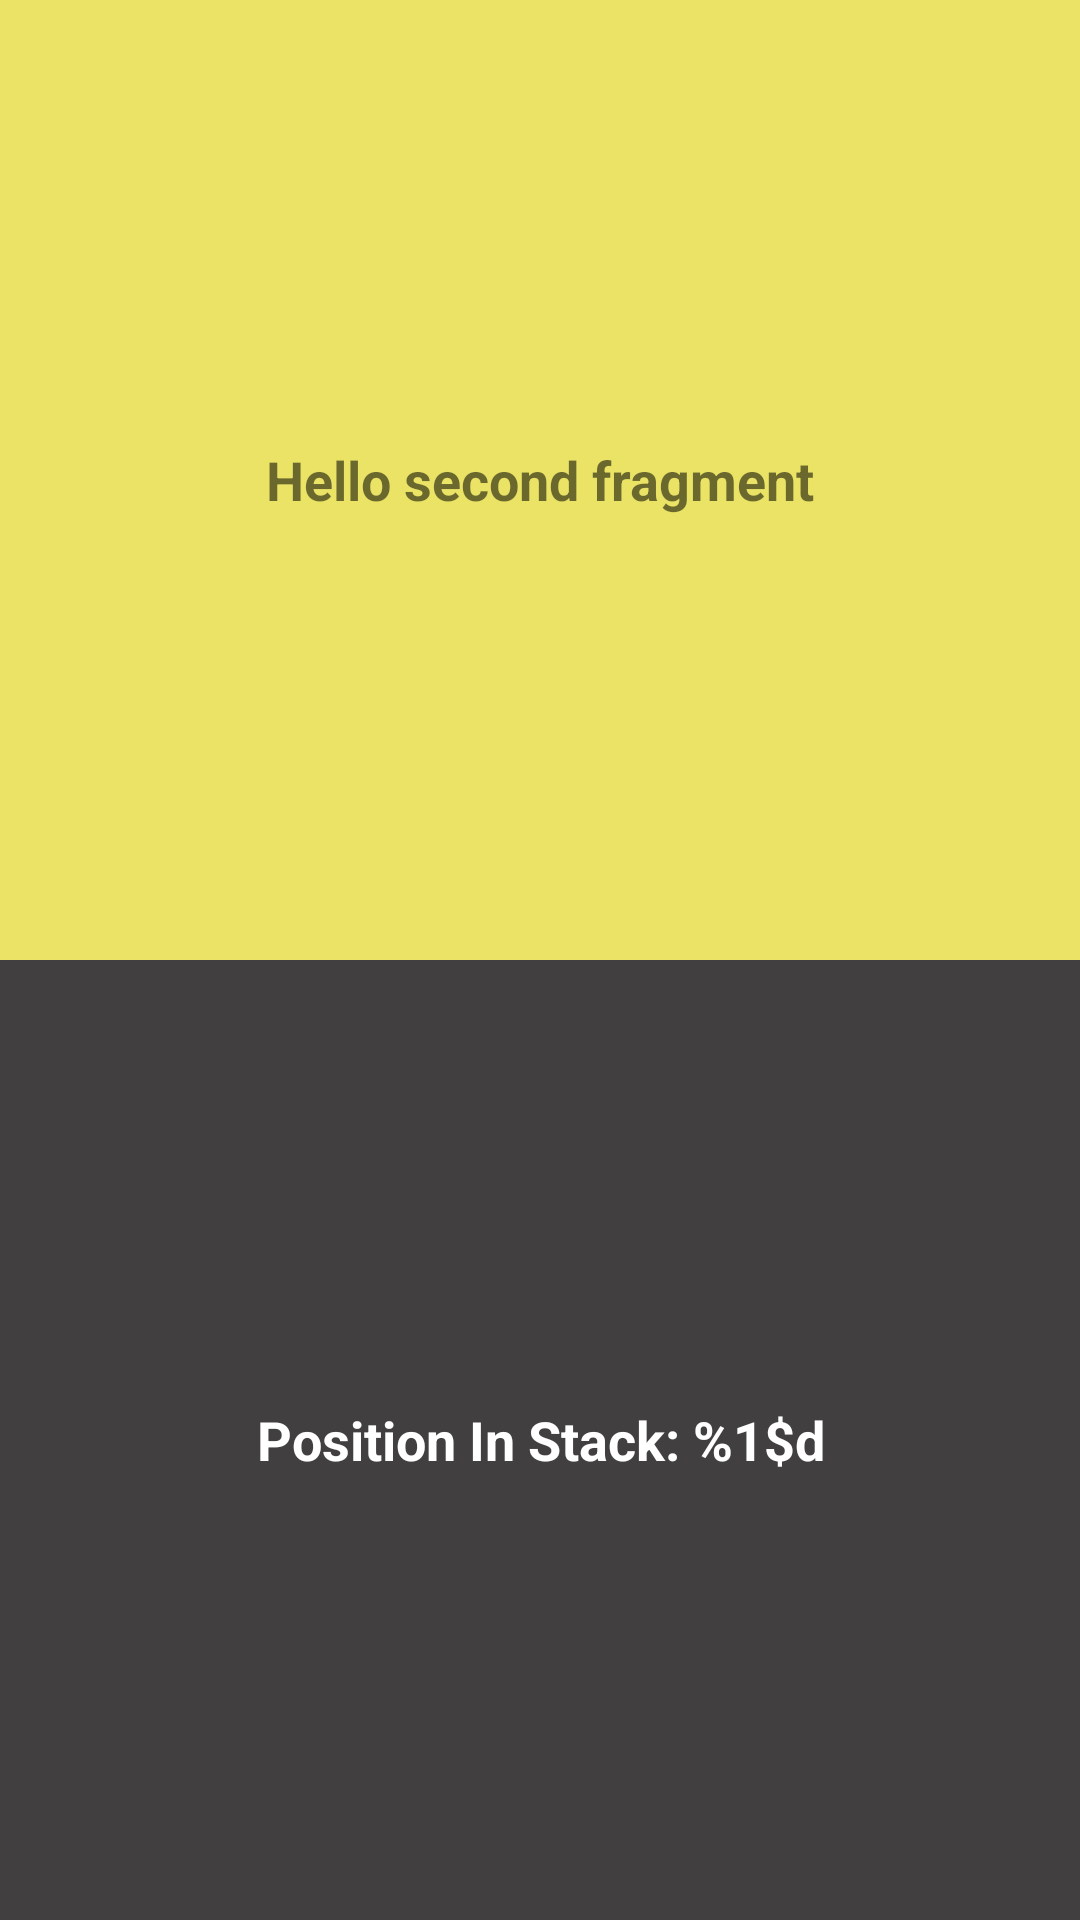

Here is an Android app screen rendered from its layout file. Give the layout XML and the strings, colors and styles it references.
<!-- AndroidManifest.xml: application theme Theme.Week2Task -->
<!-- res/layout/fragment_second.xml -->
<?xml version="1.0" encoding="utf-8"?>
<LinearLayout xmlns:android="http://schemas.android.com/apk/res/android"
    xmlns:app="http://schemas.android.com/apk/res-auto"
    xmlns:tools="http://schemas.android.com/tools"
    android:id="@+id/secondFrag"
    android:layout_width="match_parent"
    android:layout_height="match_parent"
    android:background="#00A65252"
    tools:context=".FirstFragment"
    android:orientation="vertical">

    
    <TextView
        android:id="@+id/textView"
        android:layout_width="match_parent"
        android:layout_height="wrap_content"
        android:layout_gravity="center|center_horizontal"
        android:layout_weight="1"
        android:background="@color/teal_200"
        android:gravity="center|center_horizontal"
        android:text="@string/hello_second_fragment"
        android:textSize="18sp"
        android:textStyle="bold" />

    <TextView
        android:id="@+id/txtSecondFragPosition"
        android:layout_width="match_parent"
        android:layout_height="wrap_content"
        android:layout_weight="1"
        android:background="#E42B2929"
        android:gravity="center|center_horizontal"
        android:text="@string/second_frag_stack_postion"
        android:textColor="#FFFFFF"
        android:textSize="18sp"
        android:textStyle="bold" />

</LinearLayout>
<!-- resources referenced by this layout -->
<resources>
  <color name="teal_200">#EAE365</color>
  <string name="hello_second_fragment">Hello second fragment</string>
  <string name="second_frag_stack_postion">Position In Stack: %1$d</string>
  <style name="Theme.Week2Task" parent="Theme.MaterialComponents.DayNight.DarkActionBar">
          
          <item name="colorPrimary">@color/purple_200</item>
          <item name="colorPrimaryVariant">@color/purple_700</item>
          <item name="colorOnPrimary">@color/white</item>
          
          <item name="colorSecondary">@color/teal_200</item>
          <item name="colorSecondaryVariant">@color/teal_700</item>
          <item name="colorOnSecondary">@color/black</item>
          
          <item name="android:statusBarColor" tools:targetApi="l">?attr/colorPrimaryVariant</item>
          
  
  
      </style>
  <color name="purple_200">#434545</color>
  <color name="purple_700">#2C2C2C</color>
  <color name="white">#FFFFFFFF</color>
  <color name="teal_700">#fffff6</color>
  <color name="black">#FF000000</color>
</resources>
